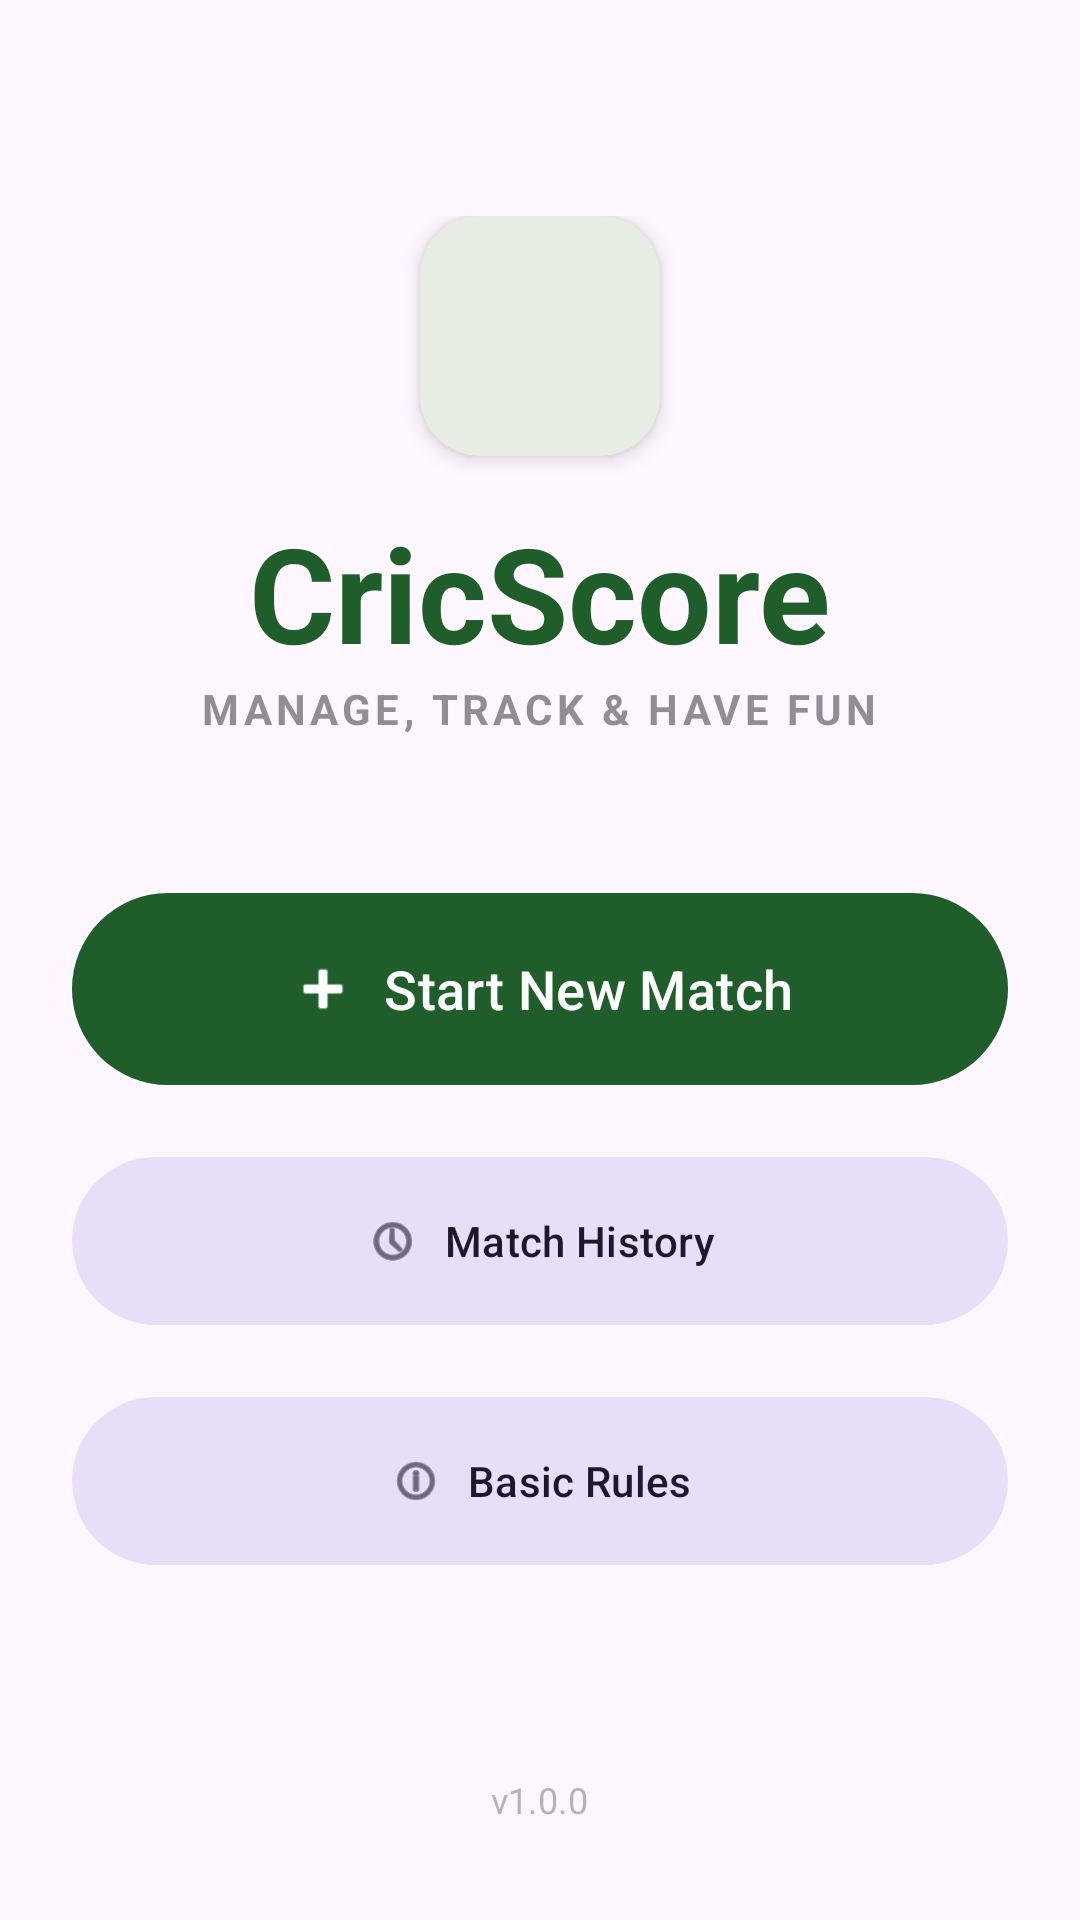

Here is an Android app screen rendered from its layout file. Give the layout XML and the strings, colors and styles it references.
<!-- AndroidManifest.xml: application theme Theme.CricScore -->
<!-- res/layout/activity_main.xml -->
<?xml version="1.0" encoding="utf-8"?>
<androidx.core.widget.NestedScrollView
    xmlns:android="http://schemas.android.com/apk/res/android"
    xmlns:app="http://schemas.android.com/apk/res-auto"
    xmlns:tools="http://schemas.android.com/tools"
    android:layout_width="match_parent"
    android:layout_height="match_parent"
    android:fillViewport="true"
    android:background="?android:attr/colorBackground">

    <LinearLayout
        android:id="@+id/main"
        android:layout_width="match_parent"
        android:layout_height="wrap_content"
        android:orientation="vertical"
        android:gravity="center_horizontal"
        android:padding="24dp"
        tools:context=".MainActivity">

        
        <LinearLayout
            android:layout_width="match_parent"
            android:layout_height="wrap_content"
            android:orientation="vertical"
            android:gravity="center"
            android:layout_marginTop="48dp"
            android:layout_marginBottom="48dp">

            <com.google.android.material.card.MaterialCardView
                android:layout_width="80dp"
                android:layout_height="80dp"
                app:cardCornerRadius="20dp"
                app:cardElevation="4dp"
                app:strokeWidth="0dp"
                android:layout_marginBottom="16dp">
                <ImageView
                    android:layout_width="match_parent"
                    android:layout_height="match_parent"
                    android:src="@mipmap/ic_launcher"
                    android:layout_gravity="center"/>
            </com.google.android.material.card.MaterialCardView>

            <TextView
                android:layout_width="wrap_content"
                android:layout_height="wrap_content"
                android:text="CricScore"
                android:textSize="44sp"
                android:textStyle="bold"
                android:textColor="?attr/colorPrimary"/>

            <TextView
                android:layout_width="wrap_content"
                android:layout_height="wrap_content"
                android:text="Manage, Track &amp; Have Fun"
                android:textSize="14sp"
                android:alpha="0.6"
                android:letterSpacing="0.1"
                android:textAllCaps="true"
                android:textStyle="bold"/>
        </LinearLayout>

        
        <com.google.android.material.button.MaterialButton
            android:id="@+id/btnStartMatch"
            style="@style/Widget.Material3.Button"
            android:layout_width="match_parent"
            android:layout_height="72dp"
            android:text="Start New Match"
            android:textSize="18sp"
            app:cornerRadius="36dp"
            app:icon="@android:drawable/ic_input_add"
            app:iconSize="24dp"
            app:iconGravity="textStart"
            android:layout_marginBottom="16dp"/>

        <com.google.android.material.button.MaterialButton
            android:id="@+id/btnHistory"
            style="@style/Widget.Material3.Button.TonalButton"
            android:layout_width="match_parent"
            android:layout_height="64dp"
            android:text="Match History"
            app:cornerRadius="32dp"
            app:icon="@android:drawable/ic_menu_recent_history"
            app:iconGravity="textStart"
            android:layout_marginBottom="16dp"/>

        <com.google.android.material.button.MaterialButton
            android:id="@+id/btnRules"
            style="@style/Widget.Material3.Button.TonalButton"
            android:layout_width="match_parent"
            android:layout_height="64dp"
            android:text="Basic Rules"
            app:cornerRadius="32dp"
            app:icon="@android:drawable/ic_menu_info_details"
            app:iconGravity="textStart"
            android:layout_marginBottom="32dp"/>

        
        <com.google.android.material.card.MaterialCardView
            android:id="@+id/cvLastMatch"
            android:layout_width="match_parent"
            android:layout_height="wrap_content"
            android:visibility="gone"
            app:cardCornerRadius="16dp"
            app:cardElevation="0dp"
            app:strokeWidth="1dp"
            app:strokeColor="?attr/colorOutlineVariant">

            <LinearLayout
                android:layout_width="match_parent"
                android:layout_height="wrap_content"
                android:orientation="vertical"
                android:padding="16dp">
                <TextView
                    android:layout_width="wrap_content"
                    android:layout_height="wrap_content"
                    android:text="Latest Result"
                    android:textSize="12sp"
                    android:textStyle="bold"
                    android:textColor="?attr/colorPrimary"
                    android:layout_marginBottom="8dp"/>
                <TextView
                    android:id="@+id/tvLastMatchTeams"
                    android:layout_width="wrap_content"
                    android:layout_height="wrap_content"
                    android:text="Team A vs Team B"
                    android:textStyle="bold"
                    android:textSize="16sp"/>
                <TextView
                    android:id="@+id/tvLastMatchWinner"
                    android:layout_width="wrap_content"
                    android:layout_height="wrap_content"
                    android:text="Winner: Team A"
                    android:alpha="0.7"
                    android:textSize="14sp"/>
            </LinearLayout>
        </com.google.android.material.card.MaterialCardView>

        
        <View
            android:layout_width="0dp"
            android:layout_height="0dp"
            android:layout_weight="1" />

        <TextView
            android:layout_width="wrap_content"
            android:layout_height="wrap_content"
            android:text="v1.0.0"
            android:textSize="12sp"
            android:alpha="0.4"
            android:layout_marginTop="24dp"
            android:layout_marginBottom="8dp"/>

    </LinearLayout>
</androidx.core.widget.NestedScrollView>
<!-- resources referenced by this layout -->
<resources>
  <style name="Theme.CricScore" parent="Base.Theme.CricScore" />
  <style name="Base.Theme.CricScore" parent="Theme.Material3.Light.NoActionBar">
          
          <item name="colorPrimary">@color/light_primary</item>
          <item name="colorOnPrimary">@color/light_on_primary</item>
          <item name="colorPrimaryContainer">@color/light_primary_container</item>
          <item name="colorOnPrimaryContainer">@color/light_on_primary_container</item>
          <item name="colorSecondary">@color/light_accent_red</item>
          <item name="colorOnSecondary">@color/light_on_accent_red</item>
  
          
          <item name="android:windowBackground">@color/light_background</item>
          <item name="colorOnBackground">@color/light_text_primary</item>
          <item name="colorSurface">@color/light_surface</item>
          <item name="colorOnSurface">@color/light_text_primary</item>
          <item name="colorSurfaceVariant">@color/light_elevated_surface</item>
          <item name="colorOnSurfaceVariant">@color/light_text_secondary</item>
  
          
          <item name="android:statusBarColor">@color/light_background</item>
          <item name="android:windowLightStatusBar">true</item>
  
          
          <item name="colorOutline">#C4C7CF</item>
  
          
          <item name="android:textColorPrimary">@color/light_text_primary</item>
          <item name="android:textColorSecondary">@color/light_text_secondary</item>
      </style>
  <color name="light_primary">#1F5D2B</color>
  <color name="light_on_primary">#FFFFFF</color>
  <color name="light_primary_container">#A4F6AC</color>
  <color name="light_on_primary_container">#002108</color>
  <color name="light_accent_red">#BA1A1A</color>
  <color name="light_on_accent_red">#FFFFFF</color>
  <color name="light_background">#FCFDF6</color>
  <color name="light_text_primary">#1A1C19</color>
  <color name="light_surface">#FCFDF6</color>
  <color name="light_elevated_surface">#F0F1EB</color>
  <color name="light_text_secondary">#424940</color>
</resources>
